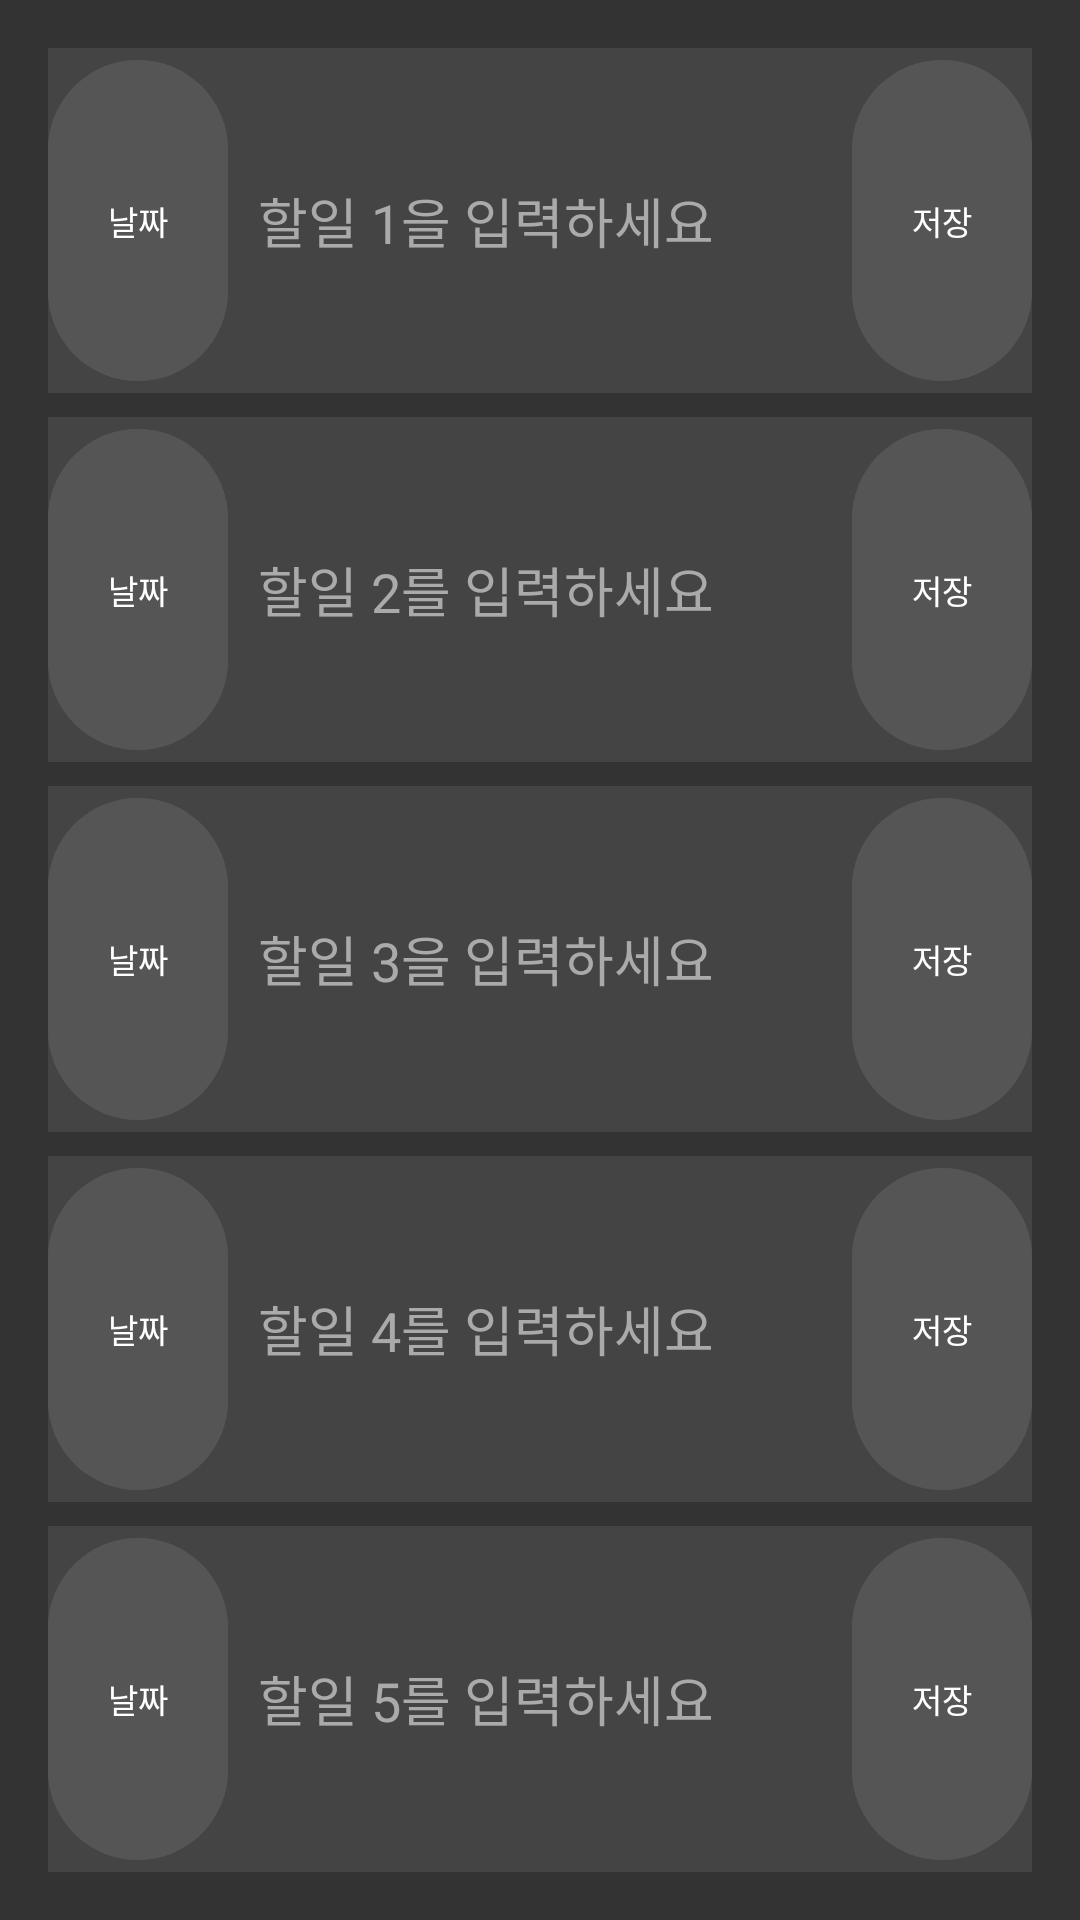

Here is an Android app screen rendered from its layout file. Give the layout XML and the strings, colors and styles it references.
<!-- AndroidManifest.xml: application theme Theme.ToDoList3 -->
<!-- res/layout/page_edittext.xml -->
<?xml version="1.0" encoding="utf-8"?>
<LinearLayout xmlns:android="http://schemas.android.com/apk/res/android"
    android:layout_width="match_parent"
    android:layout_height="match_parent"
    android:orientation="vertical"
    android:padding="16dp"
    android:background="#333333">

    
    <LinearLayout
        android:layout_width="match_parent"
        android:layout_height="0dp"
        android:layout_weight="1"
        android:layout_marginBottom="8dp"
        android:orientation="horizontal"
        android:background="#444444">

        
        <Button
            android:id="@+id/dateButton1"
            android:layout_width="60dp"
            android:layout_height="match_parent"
            android:text="날짜"
            android:textSize="11sp"
            android:paddingStart="4dp"
            android:paddingEnd="4dp"
            android:backgroundTint="#555555" />

        
        <EditText
            android:id="@+id/editText1"
            android:layout_width="0dp"
            android:layout_height="match_parent"
            android:layout_weight="1"
            android:padding="10dp"
            android:textColor="#FFFFFF"
            android:textColorHint="#AAAAAA"
            android:hint="할일 1을 입력하세요"
            android:background="@null" />

        
        <Button
            android:id="@+id/completeButton1"
            android:layout_width="60dp"
            android:layout_height="match_parent"
            android:text="저장"
            android:textSize="11sp"
            android:paddingStart="4dp"
            android:paddingEnd="4dp"
            android:backgroundTint="#555555" />
    </LinearLayout>

    
    <LinearLayout
        android:layout_width="match_parent"
        android:layout_height="0dp"
        android:layout_weight="1"
        android:layout_marginBottom="8dp"
        android:orientation="horizontal"
        android:background="#444444">

        
        <Button
            android:id="@+id/dateButton2"
            android:layout_width="60dp"
            android:layout_height="match_parent"
            android:text="날짜"
            android:textSize="11sp"
            android:paddingStart="4dp"
            android:paddingEnd="4dp"
            android:backgroundTint="#555555" />

        
        <EditText
            android:id="@+id/editText2"
            android:layout_width="0dp"
            android:layout_height="match_parent"
            android:layout_weight="1"
            android:padding="10dp"
            android:textColor="#FFFFFF"
            android:textColorHint="#AAAAAA"
            android:hint="할일 2를 입력하세요"
            android:background="@null" />

        
        <Button
            android:id="@+id/completeButton2"
            android:layout_width="60dp"
            android:layout_height="match_parent"
            android:text="저장"
            android:textSize="11sp"
            android:paddingStart="4dp"
            android:paddingEnd="4dp"
            android:backgroundTint="#555555" />
    </LinearLayout>

    
    <LinearLayout
        android:layout_width="match_parent"
        android:layout_height="0dp"
        android:layout_weight="1"
        android:layout_marginBottom="8dp"
        android:orientation="horizontal"
        android:background="#444444">

        
        <Button
            android:id="@+id/dateButton3"
            android:layout_width="60dp"
            android:layout_height="match_parent"
            android:text="날짜"
            android:textSize="11sp"
            android:paddingStart="4dp"
            android:paddingEnd="4dp"
            android:backgroundTint="#555555" />

        
        <EditText
            android:id="@+id/editText3"
            android:layout_width="0dp"
            android:layout_height="match_parent"
            android:layout_weight="1"
            android:padding="10dp"
            android:textColor="#FFFFFF"
            android:textColorHint="#AAAAAA"
            android:hint="할일 3을 입력하세요"
            android:background="@null" />

        
        <Button
            android:id="@+id/completeButton3"
            android:layout_width="60dp"
            android:layout_height="match_parent"
            android:text="저장"
            android:textSize="11sp"
            android:paddingStart="4dp"
            android:paddingEnd="4dp"
            android:backgroundTint="#555555" />
    </LinearLayout>

    
    <LinearLayout
        android:layout_width="match_parent"
        android:layout_height="0dp"
        android:layout_weight="1"
        android:layout_marginBottom="8dp"
        android:orientation="horizontal"
        android:background="#444444">

        
        <Button
            android:id="@+id/dateButton4"
            android:layout_width="60dp"
            android:layout_height="match_parent"
            android:text="날짜"
            android:textSize="11sp"
            android:paddingStart="4dp"
            android:paddingEnd="4dp"
            android:backgroundTint="#555555" />

        
        <EditText
            android:id="@+id/editText4"
            android:layout_width="0dp"
            android:layout_height="match_parent"
            android:layout_weight="1"
            android:padding="10dp"
            android:textColor="#FFFFFF"
            android:textColorHint="#AAAAAA"
            android:hint="할일 4를 입력하세요"
            android:background="@null" />

        
        <Button
            android:id="@+id/completeButton4"
            android:layout_width="60dp"
            android:layout_height="match_parent"
            android:text="저장"
            android:textSize="11sp"
            android:paddingStart="4dp"
            android:paddingEnd="4dp"
            android:backgroundTint="#555555" />
    </LinearLayout>

    
    <LinearLayout
        android:layout_width="match_parent"
        android:layout_height="0dp"
        android:layout_weight="1"
        android:orientation="horizontal"
        android:background="#444444">

        
        <Button
            android:id="@+id/dateButton5"
            android:layout_width="60dp"
            android:layout_height="match_parent"
            android:text="날짜"
            android:textSize="11sp"
            android:paddingStart="4dp"
            android:paddingEnd="4dp"
            android:backgroundTint="#555555" />

        
        <EditText
            android:id="@+id/editText5"
            android:layout_width="0dp"
            android:layout_height="match_parent"
            android:layout_weight="1"
            android:padding="10dp"
            android:textColor="#FFFFFF"
            android:textColorHint="#AAAAAA"
            android:hint="할일 5를 입력하세요"
            android:background="@null" />

        
        <Button
            android:id="@+id/completeButton5"
            android:layout_width="60dp"
            android:layout_height="match_parent"
            android:text="저장"
            android:textSize="11sp"
            android:paddingStart="4dp"
            android:paddingEnd="4dp"
            android:backgroundTint="#555555" />
    </LinearLayout>

</LinearLayout>
<!-- resources referenced by this layout -->
<resources>
  <style name="Theme.ToDoList3" parent="Base.Theme.ToDoList3" />
  <style name="Base.Theme.ToDoList3" parent="Theme.Material3.DayNight.NoActionBar">
          
          
      </style>
</resources>
